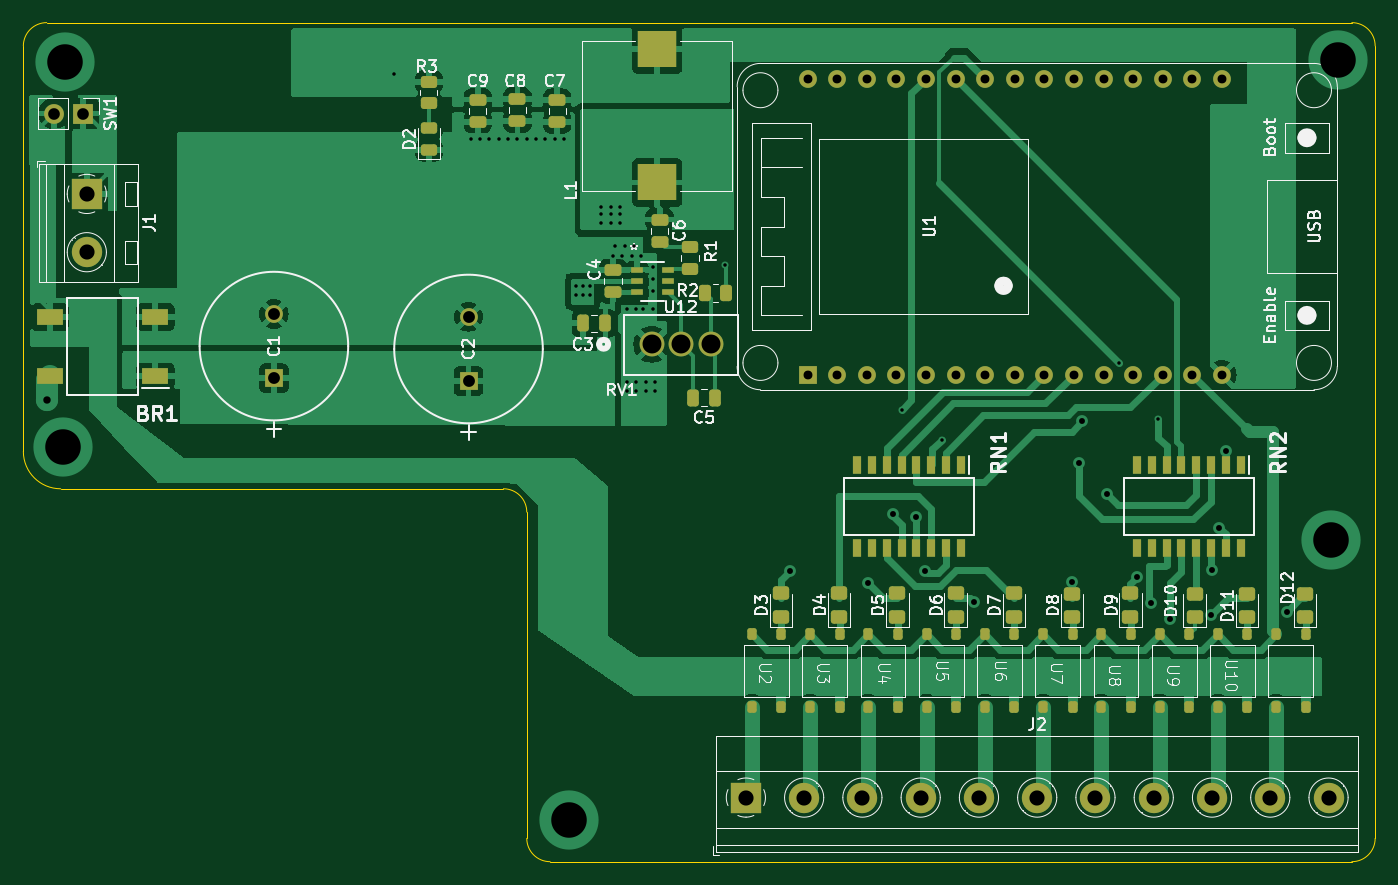
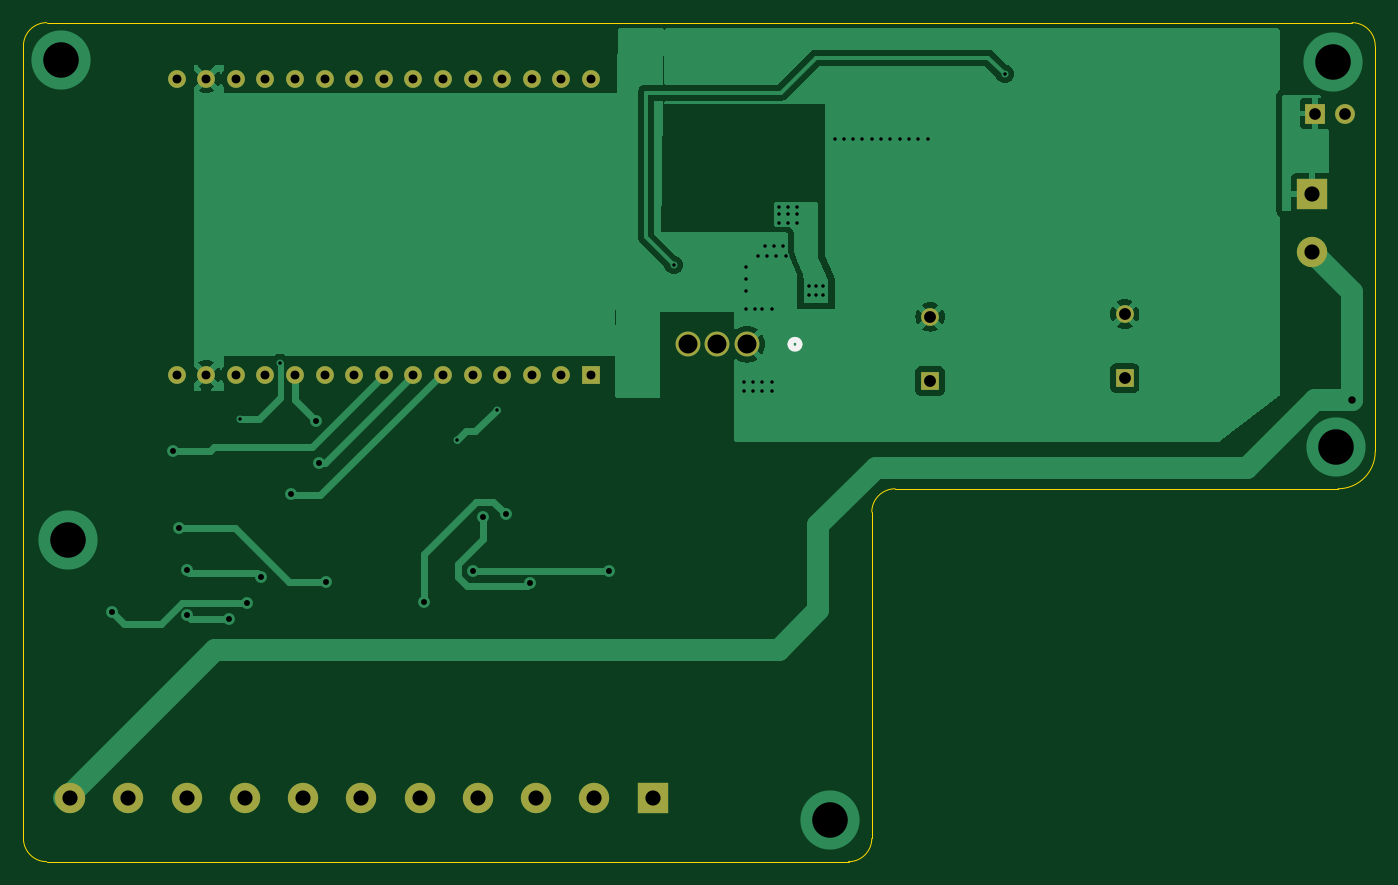
Circuit board: 11 layer files. Board 116.0 x 72.0 mm.
- bottom_copper: Sprinkler_Controller_V2-B_Cu.gbr (40839 bytes)
- bottom_mask: Sprinkler_Controller_V2-B_Mask.gbr (2202 bytes)
- paste: Sprinkler_Controller_V2-B_Paste.gbr (510 bytes)
- bottom_silk: Sprinkler_Controller_V2-B_Silkscreen.gbr (706 bytes)
- outline: Sprinkler_Controller_V2-Edge_Cuts.gbr (1355 bytes)
- top_copper: Sprinkler_Controller_V2-F_Cu.gbr (96292 bytes)
- top_mask: Sprinkler_Controller_V2-F_Mask.gbr (7729 bytes)
- paste: Sprinkler_Controller_V2-F_Paste.gbr (6037 bytes)
- top_silk: Sprinkler_Controller_V2-F_Silkscreen.gbr (79191 bytes)
- drill: Sprinkler_Controller_V2-NPTH.drl (309 bytes)
- drill: Sprinkler_Controller_V2-PTH.drl (2897 bytes)

=== bottom_copper: Sprinkler_Controller_V2-B_Cu.gbr (40839 bytes, source omitted) ===
=== bottom_mask: Sprinkler_Controller_V2-B_Mask.gbr ===
%TF.GenerationSoftware,KiCad,Pcbnew,8.0.9-8.0.9-0~ubuntu24.04.1*%
%TF.CreationDate,2025-04-16T22:09:28-06:00*%
%TF.ProjectId,Sprinkler_Controller_V2,53707269-6e6b-46c6-9572-5f436f6e7472,rev?*%
%TF.SameCoordinates,Original*%
%TF.FileFunction,Soldermask,Bot*%
%TF.FilePolarity,Negative*%
%FSLAX46Y46*%
G04 Gerber Fmt 4.6, Leading zero omitted, Abs format (unit mm)*
G04 Created by KiCad (PCBNEW 8.0.9-8.0.9-0~ubuntu24.04.1) date 2025-04-16 22:09:28*
%MOMM*%
%LPD*%
G01*
G04 APERTURE LIST*
%ADD10R,1.524000X1.524000*%
%ADD11C,1.524000*%
%ADD12R,1.700000X1.700000*%
%ADD13O,1.700000X1.700000*%
%ADD14C,2.133600*%
%ADD15R,2.600000X2.600000*%
%ADD16C,2.600000*%
G04 APERTURE END LIST*
D10*
%TO.C,U1*%
X164290000Y-110200000D03*
D11*
X166830000Y-110200000D03*
X169370000Y-110200000D03*
X171910000Y-110200000D03*
X174450000Y-110200000D03*
X176990000Y-110200000D03*
X179530000Y-110200000D03*
X182070000Y-110200000D03*
X184610000Y-110200000D03*
X187150000Y-110200000D03*
X189690000Y-110200000D03*
X192230000Y-110200000D03*
X194770000Y-110200000D03*
X197310000Y-110200000D03*
X199850000Y-110200000D03*
X199850000Y-84800000D03*
X197310000Y-84800000D03*
X194770000Y-84800000D03*
X192230000Y-84800000D03*
X189690000Y-84800000D03*
X187150000Y-84800000D03*
X184610000Y-84800000D03*
X182070000Y-84800000D03*
X179530000Y-84800000D03*
X176990000Y-84800000D03*
X174450000Y-84800000D03*
X171910000Y-84800000D03*
X169370000Y-84800000D03*
X166830000Y-84800000D03*
X164290000Y-84800000D03*
%TD*%
D12*
%TO.C,SW1*%
X102140000Y-87800000D03*
D13*
X99600000Y-87800000D03*
%TD*%
D14*
%TO.C,RV1*%
X150920000Y-107600000D03*
X153460000Y-107600000D03*
X156000000Y-107600000D03*
%TD*%
D15*
%TO.C,J2*%
X159000000Y-146500000D03*
D16*
X164000000Y-146500000D03*
X169000000Y-146500000D03*
X174000000Y-146500000D03*
X179000000Y-146500000D03*
X184000000Y-146500000D03*
X189000000Y-146500000D03*
X194000000Y-146500000D03*
X199000000Y-146500000D03*
X204000000Y-146500000D03*
X209000000Y-146500000D03*
%TD*%
D10*
%TO.C,C1*%
X118500000Y-110511800D03*
D11*
X118500000Y-105000000D03*
%TD*%
D10*
%TO.C,C2*%
X135200000Y-110761800D03*
D11*
X135200000Y-105250000D03*
%TD*%
D15*
%TO.C,J1*%
X102445000Y-94700000D03*
D16*
X102445000Y-99700000D03*
%TD*%
M02*

=== paste: Sprinkler_Controller_V2-B_Paste.gbr ===
%TF.GenerationSoftware,KiCad,Pcbnew,8.0.9-8.0.9-0~ubuntu24.04.1*%
%TF.CreationDate,2025-04-16T22:09:28-06:00*%
%TF.ProjectId,Sprinkler_Controller_V2,53707269-6e6b-46c6-9572-5f436f6e7472,rev?*%
%TF.SameCoordinates,Original*%
%TF.FileFunction,Paste,Bot*%
%TF.FilePolarity,Positive*%
%FSLAX46Y46*%
G04 Gerber Fmt 4.6, Leading zero omitted, Abs format (unit mm)*
G04 Created by KiCad (PCBNEW 8.0.9-8.0.9-0~ubuntu24.04.1) date 2025-04-16 22:09:28*
%MOMM*%
%LPD*%
G01*
G04 APERTURE LIST*
G04 APERTURE END LIST*
M02*

=== bottom_silk: Sprinkler_Controller_V2-B_Silkscreen.gbr ===
%TF.GenerationSoftware,KiCad,Pcbnew,8.0.9-8.0.9-0~ubuntu24.04.1*%
%TF.CreationDate,2025-04-16T22:09:28-06:00*%
%TF.ProjectId,Sprinkler_Controller_V2,53707269-6e6b-46c6-9572-5f436f6e7472,rev?*%
%TF.SameCoordinates,Original*%
%TF.FileFunction,Legend,Bot*%
%TF.FilePolarity,Positive*%
%FSLAX46Y46*%
G04 Gerber Fmt 4.6, Leading zero omitted, Abs format (unit mm)*
G04 Created by KiCad (PCBNEW 8.0.9-8.0.9-0~ubuntu24.04.1) date 2025-04-16 22:09:28*
%MOMM*%
%LPD*%
G01*
G04 APERTURE LIST*
%ADD10C,0.508000*%
G04 APERTURE END LIST*
D10*
%TO.C,RV1*%
X147173500Y-107600000D02*
G75*
G02*
X146411500Y-107600000I-381000J0D01*
G01*
X146411500Y-107600000D02*
G75*
G02*
X147173500Y-107600000I381000J0D01*
G01*
%TD*%
M02*

=== outline: Sprinkler_Controller_V2-Edge_Cuts.gbr ===
%TF.GenerationSoftware,KiCad,Pcbnew,8.0.9-8.0.9-0~ubuntu24.04.1*%
%TF.CreationDate,2025-04-16T22:09:28-06:00*%
%TF.ProjectId,Sprinkler_Controller_V2,53707269-6e6b-46c6-9572-5f436f6e7472,rev?*%
%TF.SameCoordinates,Original*%
%TF.FileFunction,Profile,NP*%
%FSLAX46Y46*%
G04 Gerber Fmt 4.6, Leading zero omitted, Abs format (unit mm)*
G04 Created by KiCad (PCBNEW 8.0.9-8.0.9-0~ubuntu24.04.1) date 2025-04-16 22:09:28*
%MOMM*%
%LPD*%
G01*
G04 APERTURE LIST*
%TA.AperFunction,Profile*%
%ADD10C,0.050000*%
%TD*%
G04 APERTURE END LIST*
D10*
X140200000Y-122000000D02*
X140200000Y-150000000D01*
X138200000Y-120000000D02*
G75*
G02*
X140200000Y-122000000I0J-2000000D01*
G01*
X99000000Y-80000000D02*
X211000000Y-80000000D01*
X97000000Y-82000000D02*
G75*
G02*
X99000000Y-80000000I2000000J0D01*
G01*
X100200000Y-120000000D02*
X138200000Y-120000000D01*
X142200000Y-152000000D02*
G75*
G02*
X140200000Y-150000000I0J2000000D01*
G01*
X97000000Y-116800000D02*
X97000000Y-82000000D01*
X213000000Y-150000000D02*
G75*
G02*
X211000000Y-152000000I-2000000J0D01*
G01*
X100200000Y-120000000D02*
G75*
G02*
X97000000Y-116800000I0J3200000D01*
G01*
X211000000Y-80000000D02*
G75*
G02*
X213000000Y-82000000I0J-2000000D01*
G01*
X213000000Y-82000000D02*
X213000000Y-150000000D01*
X211000000Y-152000000D02*
X155000000Y-152000000D01*
X155000000Y-152000000D02*
X142200000Y-152000000D01*
M02*

=== top_copper: Sprinkler_Controller_V2-F_Cu.gbr (96292 bytes, source omitted) ===
=== top_mask: Sprinkler_Controller_V2-F_Mask.gbr (7729 bytes, source omitted) ===
=== paste: Sprinkler_Controller_V2-F_Paste.gbr ===
%TF.GenerationSoftware,KiCad,Pcbnew,8.0.9-8.0.9-0~ubuntu24.04.1*%
%TF.CreationDate,2025-04-16T22:09:28-06:00*%
%TF.ProjectId,Sprinkler_Controller_V2,53707269-6e6b-46c6-9572-5f436f6e7472,rev?*%
%TF.SameCoordinates,Original*%
%TF.FileFunction,Paste,Top*%
%TF.FilePolarity,Positive*%
%FSLAX46Y46*%
G04 Gerber Fmt 4.6, Leading zero omitted, Abs format (unit mm)*
G04 Created by KiCad (PCBNEW 8.0.9-8.0.9-0~ubuntu24.04.1) date 2025-04-16 22:09:28*
%MOMM*%
%LPD*%
G01*
G04 APERTURE LIST*
G04 Aperture macros list*
%AMRoundRect*
0 Rectangle with rounded corners*
0 $1 Rounding radius*
0 $2 $3 $4 $5 $6 $7 $8 $9 X,Y pos of 4 corners*
0 Add a 4 corners polygon primitive as box body*
4,1,4,$2,$3,$4,$5,$6,$7,$8,$9,$2,$3,0*
0 Add four circle primitives for the rounded corners*
1,1,$1+$1,$2,$3*
1,1,$1+$1,$4,$5*
1,1,$1+$1,$6,$7*
1,1,$1+$1,$8,$9*
0 Add four rect primitives between the rounded corners*
20,1,$1+$1,$2,$3,$4,$5,0*
20,1,$1+$1,$4,$5,$6,$7,0*
20,1,$1+$1,$6,$7,$8,$9,0*
20,1,$1+$1,$8,$9,$2,$3,0*%
G04 Aperture macros list end*
%ADD10RoundRect,0.250000X0.475000X-0.250000X0.475000X0.250000X-0.475000X0.250000X-0.475000X-0.250000X0*%
%ADD11RoundRect,0.250000X0.250000X0.475000X-0.250000X0.475000X-0.250000X-0.475000X0.250000X-0.475000X0*%
%ADD12RoundRect,0.250000X0.450000X-0.325000X0.450000X0.325000X-0.450000X0.325000X-0.450000X-0.325000X0*%
%ADD13RoundRect,0.200000X-0.200000X0.300000X-0.200000X-0.300000X0.200000X-0.300000X0.200000X0.300000X0*%
%ADD14RoundRect,0.250000X-0.475000X0.250000X-0.475000X-0.250000X0.475000X-0.250000X0.475000X0.250000X0*%
%ADD15R,2.300000X1.350000*%
%ADD16R,0.700000X1.505000*%
%ADD17RoundRect,0.250000X-0.450000X0.262500X-0.450000X-0.262500X0.450000X-0.262500X0.450000X0.262500X0*%
%ADD18R,3.300000X3.175000*%
%ADD19RoundRect,0.243750X0.456250X-0.243750X0.456250X0.243750X-0.456250X0.243750X-0.456250X-0.243750X0*%
%ADD20R,1.003300X0.558800*%
%ADD21RoundRect,0.250000X0.262500X0.450000X-0.262500X0.450000X-0.262500X-0.450000X0.262500X-0.450000X0*%
G04 APERTURE END LIST*
D10*
%TO.C,C4*%
X147600000Y-103150000D03*
X147600000Y-101250000D03*
%TD*%
D11*
%TO.C,C3*%
X146950000Y-105800000D03*
X145050000Y-105800000D03*
%TD*%
D12*
%TO.C,D3*%
X162000000Y-131025000D03*
X162000000Y-128975000D03*
%TD*%
D13*
%TO.C,U2*%
X162040000Y-132500000D03*
X159500000Y-132500000D03*
X162040000Y-138750000D03*
X159500000Y-138750000D03*
%TD*%
D12*
%TO.C,D9*%
X192000000Y-131010000D03*
X192000000Y-128960000D03*
%TD*%
D13*
%TO.C,U11*%
X207040000Y-132500000D03*
X204500000Y-132500000D03*
X207040000Y-138750000D03*
X204500000Y-138750000D03*
%TD*%
D11*
%TO.C,C5*%
X156350000Y-112200000D03*
X154450000Y-112200000D03*
%TD*%
D14*
%TO.C,C9*%
X136000000Y-86600000D03*
X136000000Y-88500000D03*
%TD*%
D12*
%TO.C,D7*%
X182000000Y-131025000D03*
X182000000Y-128975000D03*
%TD*%
D15*
%TO.C,BR1*%
X108325000Y-110350000D03*
X108325000Y-105250000D03*
X99275000Y-105250000D03*
X99275000Y-110350000D03*
%TD*%
D14*
%TO.C,C8*%
X139400000Y-86550000D03*
X139400000Y-88450000D03*
%TD*%
D13*
%TO.C,U10*%
X202040000Y-132500000D03*
X199500000Y-132500000D03*
X202040000Y-138750000D03*
X199500000Y-138750000D03*
%TD*%
D12*
%TO.C,D4*%
X167000000Y-131010000D03*
X167000000Y-128960000D03*
%TD*%
%TO.C,D8*%
X187000000Y-131040000D03*
X187000000Y-128990000D03*
%TD*%
%TO.C,D6*%
X177000000Y-131010000D03*
X177000000Y-128960000D03*
%TD*%
%TO.C,D12*%
X207000000Y-131040000D03*
X207000000Y-128990000D03*
%TD*%
D16*
%TO.C,RN2*%
X201445000Y-117952000D03*
X200175000Y-117952000D03*
X198905000Y-117952000D03*
X197635000Y-117952000D03*
X196365000Y-117952000D03*
X195095000Y-117952000D03*
X193825000Y-117952000D03*
X192555000Y-117952000D03*
X192555000Y-125048000D03*
X193825000Y-125048000D03*
X195095000Y-125048000D03*
X196365000Y-125048000D03*
X197635000Y-125048000D03*
X198905000Y-125048000D03*
X200175000Y-125048000D03*
X201445000Y-125048000D03*
%TD*%
D12*
%TO.C,D11*%
X202000000Y-131040000D03*
X202000000Y-128990000D03*
%TD*%
D16*
%TO.C,RN1*%
X177445000Y-117952000D03*
X176175000Y-117952000D03*
X174905000Y-117952000D03*
X173635000Y-117952000D03*
X172365000Y-117952000D03*
X171095000Y-117952000D03*
X169825000Y-117952000D03*
X168555000Y-117952000D03*
X168555000Y-125048000D03*
X169825000Y-125048000D03*
X171095000Y-125048000D03*
X172365000Y-125048000D03*
X173635000Y-125048000D03*
X174905000Y-125048000D03*
X176175000Y-125048000D03*
X177445000Y-125048000D03*
%TD*%
D17*
%TO.C,R3*%
X131800000Y-85087500D03*
X131800000Y-86912500D03*
%TD*%
D12*
%TO.C,D10*%
X197500000Y-131040000D03*
X197500000Y-128990000D03*
%TD*%
D14*
%TO.C,C6*%
X151600000Y-96900000D03*
X151600000Y-98800000D03*
%TD*%
%TO.C,C7*%
X142800000Y-86650000D03*
X142800000Y-88550000D03*
%TD*%
D13*
%TO.C,U7*%
X187040000Y-132500000D03*
X184500000Y-132500000D03*
X187040000Y-138750000D03*
X184500000Y-138750000D03*
%TD*%
%TO.C,U4*%
X172040000Y-132500000D03*
X169500000Y-132500000D03*
X172040000Y-138750000D03*
X169500000Y-138750000D03*
%TD*%
D18*
%TO.C,L1*%
X151400000Y-93715000D03*
X151400000Y-82285000D03*
%TD*%
D13*
%TO.C,U9*%
X197040000Y-132500000D03*
X194500000Y-132500000D03*
X197040000Y-138750000D03*
X194500000Y-138750000D03*
%TD*%
%TO.C,U6*%
X182040000Y-132500000D03*
X179500000Y-132500000D03*
X182040000Y-138750000D03*
X179500000Y-138750000D03*
%TD*%
D19*
%TO.C,D2*%
X131800000Y-90937500D03*
X131800000Y-89062500D03*
%TD*%
D13*
%TO.C,U5*%
X177040000Y-132500000D03*
X174500000Y-132500000D03*
X177040000Y-138750000D03*
X174500000Y-138750000D03*
%TD*%
D20*
%TO.C,U12*%
X149647450Y-101249999D03*
X149647450Y-102200000D03*
X149647450Y-103150001D03*
X152352550Y-103150001D03*
X152352550Y-102200000D03*
X152352550Y-101249999D03*
%TD*%
D21*
%TO.C,R2*%
X157312500Y-103200000D03*
X155487500Y-103200000D03*
%TD*%
D13*
%TO.C,U8*%
X192040000Y-132500000D03*
X189500000Y-132500000D03*
X192040000Y-138750000D03*
X189500000Y-138750000D03*
%TD*%
D17*
%TO.C,R1*%
X154200000Y-99287500D03*
X154200000Y-101112500D03*
%TD*%
D12*
%TO.C,D5*%
X172000000Y-131010000D03*
X172000000Y-128960000D03*
%TD*%
D13*
%TO.C,U3*%
X167040000Y-132500000D03*
X164500000Y-132500000D03*
X167040000Y-138750000D03*
X164500000Y-138750000D03*
%TD*%
M02*

=== top_silk: Sprinkler_Controller_V2-F_Silkscreen.gbr (79191 bytes, source omitted) ===
=== drill: Sprinkler_Controller_V2-NPTH.drl ===
M48
; DRILL file {KiCad 8.0.9-8.0.9-0~ubuntu24.04.1} date 2025-04-16T22:09:21-0600
; FORMAT={-:-/ absolute / inch / decimal}
; #@! TF.CreationDate,2025-04-16T22:09:21-06:00
; #@! TF.GenerationSoftware,Kicad,Pcbnew,8.0.9-8.0.9-0~ubuntu24.04.1
; #@! TF.FileFunction,NonPlated,1,2,NPTH
FMAT,2
INCH
%
G90
G05
M30

=== drill: Sprinkler_Controller_V2-PTH.drl ===
M48
; DRILL file {KiCad 8.0.9-8.0.9-0~ubuntu24.04.1} date 2025-04-16T22:09:21-0600
; FORMAT={-:-/ absolute / inch / decimal}
; #@! TF.CreationDate,2025-04-16T22:09:21-06:00
; #@! TF.GenerationSoftware,Kicad,Pcbnew,8.0.9-8.0.9-0~ubuntu24.04.1
; #@! TF.FileFunction,Plated,1,2,PTH
FMAT,2
INCH
; #@! TA.AperFunction,Plated,PTH,ViaDrill
T1C0.0118
; #@! TA.AperFunction,Plated,PTH,ViaDrill
T2C0.0200
; #@! TA.AperFunction,Plated,PTH,ViaDrill
T3C0.0250
; #@! TA.AperFunction,Plated,PTH,ComponentDrill
T4C0.0300
; #@! TA.AperFunction,Plated,PTH,ComponentDrill
T5C0.0394
; #@! TA.AperFunction,Plated,PTH,ComponentDrill
T6C0.0400
; #@! TA.AperFunction,Plated,PTH,ComponentDrill
T7C0.0512
; #@! TA.AperFunction,Plated,PTH,ComponentDrill
T8C0.0640
; #@! TA.AperFunction,Plated,PTH,ViaDrill
T9C0.1200
%
G90
G05
T1
X5.0709Y-3.3228
X5.3307Y-3.5433
X5.3622Y-3.5433
X5.3937Y-3.5433
X5.4252Y-3.5433
X5.4567Y-3.5433
X5.4882Y-3.5433
X5.5197Y-3.5433
X5.5512Y-3.5433
X5.5827Y-3.5433
X5.6142Y-3.5433
X5.6457Y-3.5433
X5.685Y-4.0394
X5.685Y-4.0709
X5.7087Y-4.0394
X5.7087Y-4.0709
X5.7323Y-4.0394
X5.7323Y-4.0709
X5.7717Y-3.7717
X5.7717Y-3.7953
X5.7717Y-3.8268
X5.8031Y-3.7717
X5.8031Y-3.7953
X5.8031Y-3.8268
X5.811Y-3.937
X5.8189Y-3.9055
X5.8346Y-3.7717
X5.8346Y-3.7953
X5.8346Y-3.8268
X5.8425Y-3.937
X5.8504Y-3.9055
X5.8583Y-4.1181
X5.8583Y-4.3622
X5.8583Y-4.3937
X5.874Y-3.937
X5.8819Y-3.9055
X5.8898Y-4.1181
X5.8898Y-4.3622
X5.8898Y-4.3937
X5.9055Y-3.937
X5.9134Y-4.1181
X5.9213Y-4.3622
X5.9213Y-4.3937
X5.9449Y-3.9764
X5.9449Y-4.0157
X5.9449Y-4.0551
X5.9449Y-4.1181
X5.9528Y-4.3622
X5.9528Y-4.3937
X6.189Y-3.9685
X6.7874Y-4.4567
X6.9213Y-4.5591
X7.5197Y-4.2992
X7.6535Y-4.4882
T2
X6.4076Y-5.0018
X6.6732Y-5.0422
X6.7559Y-4.811
X6.8335Y-4.8206
X6.8661Y-5.0018
X7.0315Y-5.1068
X7.3622Y-5.0394
X7.3858Y-4.6378
X7.3963Y-4.4968
X7.4803Y-4.7428
X7.5817Y-5.0236
X7.6299Y-5.1102
X7.6929Y-5.1627
X7.8325Y-5.1509
X7.8334Y-5.0
X7.8591Y-4.8562
X7.8809Y-4.5972
X8.0872Y-5.1398
T3
X3.8976Y-4.4252
T4
X6.4681Y-3.3386
X6.4681Y-4.3386
X6.5681Y-3.3386
X6.5681Y-4.3386
X6.6681Y-3.3386
X6.6681Y-4.3386
X6.7681Y-3.3386
X6.7681Y-4.3386
X6.8681Y-3.3386
X6.8681Y-4.3386
X6.9681Y-3.3386
X6.9681Y-4.3386
X7.0681Y-3.3386
X7.0681Y-4.3386
X7.1681Y-3.3386
X7.1681Y-4.3386
X7.2681Y-3.3386
X7.2681Y-4.3386
X7.3681Y-3.3386
X7.3681Y-4.3386
X7.4681Y-3.3386
X7.4681Y-4.3386
X7.5681Y-3.3386
X7.5681Y-4.3386
X7.6681Y-3.3386
X7.6681Y-4.3386
X7.7681Y-3.3386
X7.7681Y-4.3386
X7.8681Y-3.3386
X7.8681Y-4.3386
T5
X3.9213Y-3.4567
X4.0213Y-3.4567
T6
X4.6654Y-4.1339
X4.6654Y-4.3509
X5.3228Y-4.1437
X5.3228Y-4.3607
T7
X4.0333Y-3.7283
X4.0333Y-3.9252
X6.2598Y-5.7677
X6.4567Y-5.7677
X6.6535Y-5.7677
X6.8504Y-5.7677
X7.0472Y-5.7677
X7.2441Y-5.7677
X7.4409Y-5.7677
X7.6378Y-5.7677
X7.8346Y-5.7677
X8.0315Y-5.7677
X8.2283Y-5.7677
T8
X5.9417Y-4.2362
X6.0417Y-4.2362
X6.1417Y-4.2362
T9
X3.9528Y-4.5827
X3.9606Y-3.2835
X5.6614Y-5.8425
X8.2362Y-4.8976
X8.2598Y-3.2756
M30

